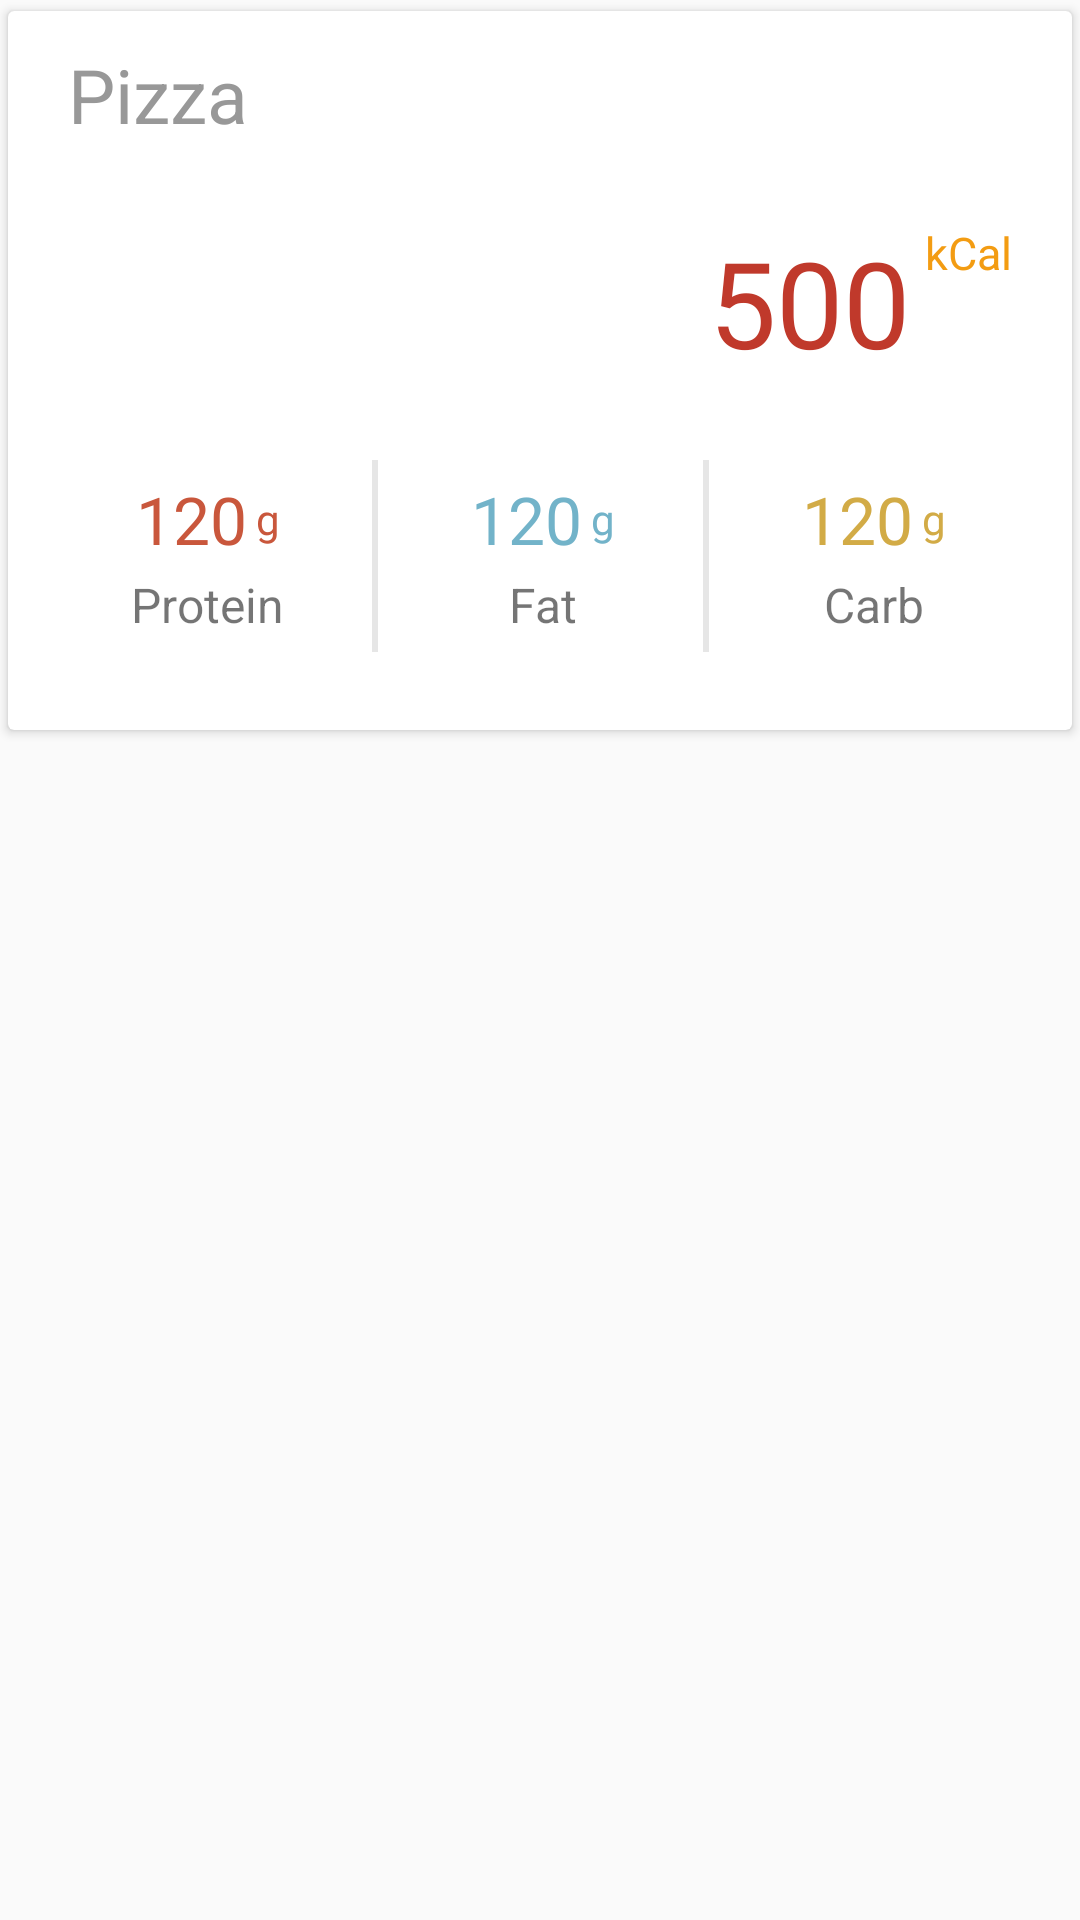

The Android layout XML behind this screen, and the referenced resources:
<!-- AndroidManifest.xml: application theme MainTheme -->
<!-- res/layout/fragment_food.xml -->
<?xml version="1.0" encoding="utf-8"?>
<ScrollView
    xmlns:android="http://schemas.android.com/apk/res/android"
    xmlns:card_view="http://schemas.android.com/apk/res-auto"
    android:layout_marginBottom="20dp"
    android:layout_width="match_parent"
    android:layout_height="wrap_content">

    <android.support.v7.widget.CardView
        android:layout_width="match_parent"
        android:layout_height="wrap_content"
        android:background="@android:color/white"
        card_view:cardCornerRadius="2dp"
        card_view:cardUseCompatPadding="true"
        card_view:contentPaddingLeft="@dimen/card_horizontal_padding"
        card_view:contentPaddingRight="@dimen/card_horizontal_padding"
        card_view:contentPaddingTop="@dimen/card_vertical_padding"
        card_view:contentPaddingBottom="@dimen/card_vertical_padding"
        card_view:cardElevation="2dp">

        <LinearLayout
            android:layout_width="match_parent"
            android:layout_height="wrap_content"
            android:orientation="vertical">

            <LinearLayout
                android:layout_width="match_parent"
                android:layout_height="wrap_content"
                android:orientation="horizontal"
                android:layout_marginTop="5dp">

                <TextView
                    android:id="@+id/foodNameTextView"
                    android:layout_width="wrap_content"
                    android:layout_height="wrap_content"
                    android:text="Pizza"
                    android:textSize="@dimen/food_name_font"
                    android:textColor="@color/card_title"
                    android:layout_marginLeft="10dp"
                    android:layout_weight="1"/>

                <ImageButton
                    android:id="@+id/addFoodButton"
                    android:layout_width="@dimen/add_food_width"
                    android:layout_height="@dimen/add_food_height"
                    android:src="@drawable/ic_plus"
                    android:background="@drawable/button_background"/>

            </LinearLayout>

            <RelativeLayout
                android:layout_width="match_parent"
                android:layout_height="wrap_content"
                android:orientation="horizontal"
                android:layout_marginTop="15dp"
                android:layout_marginBottom="15dp"
                android:layout_marginLeft="10dp"
                android:layout_marginRight="10dp">

                <ImageView
                    android:layout_width="@dimen/food_pict_width"
                    android:layout_height="@dimen/food_pict_height"
                    android:src="@drawable/food"
                    android:layout_centerVertical="true"/>

                <RelativeLayout
                    android:layout_width="wrap_content"
                    android:layout_height="wrap_content"
                    android:layout_alignParentRight="true"
                    android:layout_centerVertical="true">

                    <TextView
                        android:id="@+id/totalCalorieTextView"
                        android:layout_width="wrap_content"
                        android:layout_height="wrap_content"
                        android:textColor="@color/food_calories"
                        android:textSize="@dimen/calories_font_size"
                        android:text="500"/>

                    <TextView
                        android:layout_width="wrap_content"
                        android:layout_height="wrap_content"
                        android:textColor="@color/food_calories_unit"
                        android:textSize="@dimen/calories_unit_font_size"
                        android:text="@string/kcal_unit"
                        android:layout_marginLeft="5dp"
                        android:layout_toRightOf="@id/totalCalorieTextView"
                        android:layout_alignParentTop="true"/>

                </RelativeLayout>

            </RelativeLayout>

            <TableLayout
                android:layout_width="match_parent"
                android:layout_height="wrap_content"
                android:stretchColumns="0,1,2">

                <TableRow
                    android:layout_width="match_parent"
                    android:layout_height="wrap_content">

                    <LinearLayout
                        android:layout_width="wrap_content"
                        android:layout_height="match_parent"
                        android:orientation="vertical"
                        android:gravity="center"
                        android:background="@drawable/table_border_right"
                        android:paddingTop="@dimen/table_column_padding"
                        android:paddingBottom="@dimen/table_column_padding">

                        <LinearLayout
                            android:layout_width="wrap_content"
                            android:layout_height="wrap_content"
                            android:orientation="horizontal"
                            android:gravity="center_vertical">

                            <TextView
                                android:id="@+id/proteinIntakeTextView"
                                android:layout_width="wrap_content"
                                android:layout_height="wrap_content"
                                android:textSize="@dimen/stats_value_font_size_1"
                                android:textColor="@color/protein_color"
                                android:text="120"/>

                            <TextView
                                android:layout_width="wrap_content"
                                android:layout_height="wrap_content"
                                android:textSize="14dp"
                                android:layout_gravity="center_vertical"
                                android:text="@string/protein_unit"
                                android:textColor="@color/protein_color"
                                android:layout_marginLeft="3dp" />

                        </LinearLayout>

                        <TextView
                            android:layout_width="wrap_content"
                            android:layout_height="wrap_content"
                            android:text="@string/protein"
                            android:textSize="@dimen/stats_label_font_size_1"
                            android:layout_marginTop="3dp"
                            android:gravity="center_horizontal"/>

                    </LinearLayout>

                    <LinearLayout
                        android:layout_width="wrap_content"
                        android:layout_height="match_parent"
                        android:orientation="vertical"
                        android:gravity="center"
                        android:background="@drawable/table_border_right"
                        android:paddingTop="@dimen/table_column_padding"
                        android:paddingBottom="@dimen/table_column_padding">

                        <LinearLayout
                            android:layout_width="wrap_content"
                            android:layout_height="wrap_content"
                            android:orientation="horizontal"
                            android:gravity="center_vertical">

                            <TextView
                                android:id="@+id/fatIntakeTextView"
                                android:layout_width="wrap_content"
                                android:layout_height="wrap_content"
                                android:textSize="@dimen/stats_value_font_size_1"
                                android:textColor="@color/fat_color"
                                android:text="120"/>

                            <TextView
                                android:layout_width="wrap_content"
                                android:layout_height="wrap_content"
                                android:textSize="14dp"
                                android:layout_gravity="center_vertical"
                                android:text="@string/fat_unit"
                                android:textColor="@color/fat_color"
                                android:layout_marginLeft="3dp" />

                        </LinearLayout>

                        <TextView
                            android:layout_width="wrap_content"
                            android:layout_height="wrap_content"
                            android:text="@string/fat"
                            android:textSize="@dimen/stats_label_font_size_1"
                            android:layout_marginTop="3dp"
                            android:gravity="center_horizontal"/>

                    </LinearLayout>

                    <LinearLayout
                        android:layout_width="wrap_content"
                        android:layout_height="match_parent"
                        android:orientation="vertical"
                        android:gravity="center"
                        android:paddingTop="@dimen/table_column_padding"
                        android:paddingBottom="@dimen/table_column_padding">

                        <LinearLayout
                            android:layout_width="wrap_content"
                            android:layout_height="wrap_content"
                            android:orientation="horizontal"
                            android:gravity="center_vertical">

                            <TextView
                                android:id="@+id/carbIntakeTextView"
                                android:layout_width="wrap_content"
                                android:layout_height="wrap_content"
                                android:textSize="@dimen/stats_value_font_size_1"
                                android:textColor="@color/carb_color"
                                android:text="120"/>

                            <TextView
                                android:layout_width="wrap_content"
                                android:layout_height="wrap_content"
                                android:textSize="14dp"
                                android:layout_gravity="center_vertical"
                                android:text="@string/carbohydrate_unit"
                                android:textColor="@color/carb_color"
                                android:layout_marginLeft="3dp" />

                        </LinearLayout>

                        <TextView
                            android:layout_width="wrap_content"
                            android:layout_height="wrap_content"
                            android:text="@string/carbohydrate"
                            android:textSize="@dimen/stats_label_font_size_1"
                            android:layout_marginTop="3dp"
                            android:gravity="center_horizontal"/>

                    </LinearLayout>

                </TableRow>

            </TableLayout>

            <FrameLayout
                android:id="@+id/nutrientContainer"
                android:layout_width="match_parent"
                android:layout_height="wrap_content"
                android:layout_marginTop="10dp"
                android:layout_marginBottom="10dp"/>

        </LinearLayout>


    </android.support.v7.widget.CardView>

</ScrollView>
<!-- resources referenced by this layout -->
<resources>
  <color name="carb_color">#D2AB46</color>
  <color name="card_title">#989898</color>
  <color name="fat_color">#72B3C9</color>
  <color name="food_calories">#c0392b</color>
  <color name="food_calories_unit">#f39c12</color>
  <color name="protein_color">#C9573C</color>
  <dimen name="add_food_height">20dp</dimen>
  <dimen name="add_food_width">20dp</dimen>
  <dimen name="calories_font_size">40sp</dimen>
  <dimen name="calories_unit_font_size">15sp</dimen>
  <dimen name="card_horizontal_padding">10dp</dimen>
  <dimen name="card_vertical_padding">6dp</dimen>
  <dimen name="food_name_font">25sp</dimen>
  <dimen name="food_pict_height">75dp</dimen>
  <dimen name="food_pict_width">100dp</dimen>
  <dimen name="stats_label_font_size_1">16sp</dimen>
  <dimen name="stats_value_font_size_1">22sp</dimen>
  <dimen name="table_column_padding">5dp</dimen>
  <!-- drawable button_background (drawable) -->
  <?xml version="1.0" encoding="utf-8"?>
  <selector xmlns:android="http://schemas.android.com/apk/res/android">
      <item
          android:state_pressed="true"
          android:drawable="@color/gray_background" />
      <item
          android:drawable="@android:color/transparent" />
  </selector>
  <!-- drawable table_border_right (drawable) -->
  <?xml version="1.0" encoding="utf-8"?>
  <layer-list xmlns:android="http://schemas.android.com/apk/res/android">
      <item android:top="-2dp" android:bottom="-2dp" android:left="-2dp">
          <shape android:shape="rectangle">
              <stroke android:width="@dimen/table_border_width"
                      android:color="@color/tableBorderColor" />
              <solid android:color="#00000000" />
          </shape>
      </item>
  </layer-list>
  <string name="carbohydrate">Carb</string>
  <string name="carbohydrate_unit">g</string>
  <string name="fat">Fat</string>
  <string name="fat_unit">g</string>
  <string name="kcal_unit">kCal</string>
  <string name="protein">Protein</string>
  <string name="protein_unit">g</string>
  <style name="MainTheme" parent="AppTheme">
          <item name="android:windowContentOverlay">@null</item>
      </style>
  <color name="gray_background">#eeeeee</color>
  <dimen name="table_border_width">2dp</dimen>
  <color name="tableBorderColor">#E6E6E6</color>
  <style name="AppTheme" parent="Theme.AppCompat.Light.DarkActionBar">
          
          <item name="colorPrimary">@color/colorPrimary</item>
          <item name="colorPrimaryDark">@color/colorPrimaryDark</item>
          <item name="colorAccent">@color/colorAccent</item>
          <item name="android:textSize">15sp</item>
      </style>
  <color name="colorPrimary">#2c3e50</color>
  <color name="colorPrimaryDark">#3d566e</color>
  <color name="colorAccent">#1abc9c</color>
</resources>
